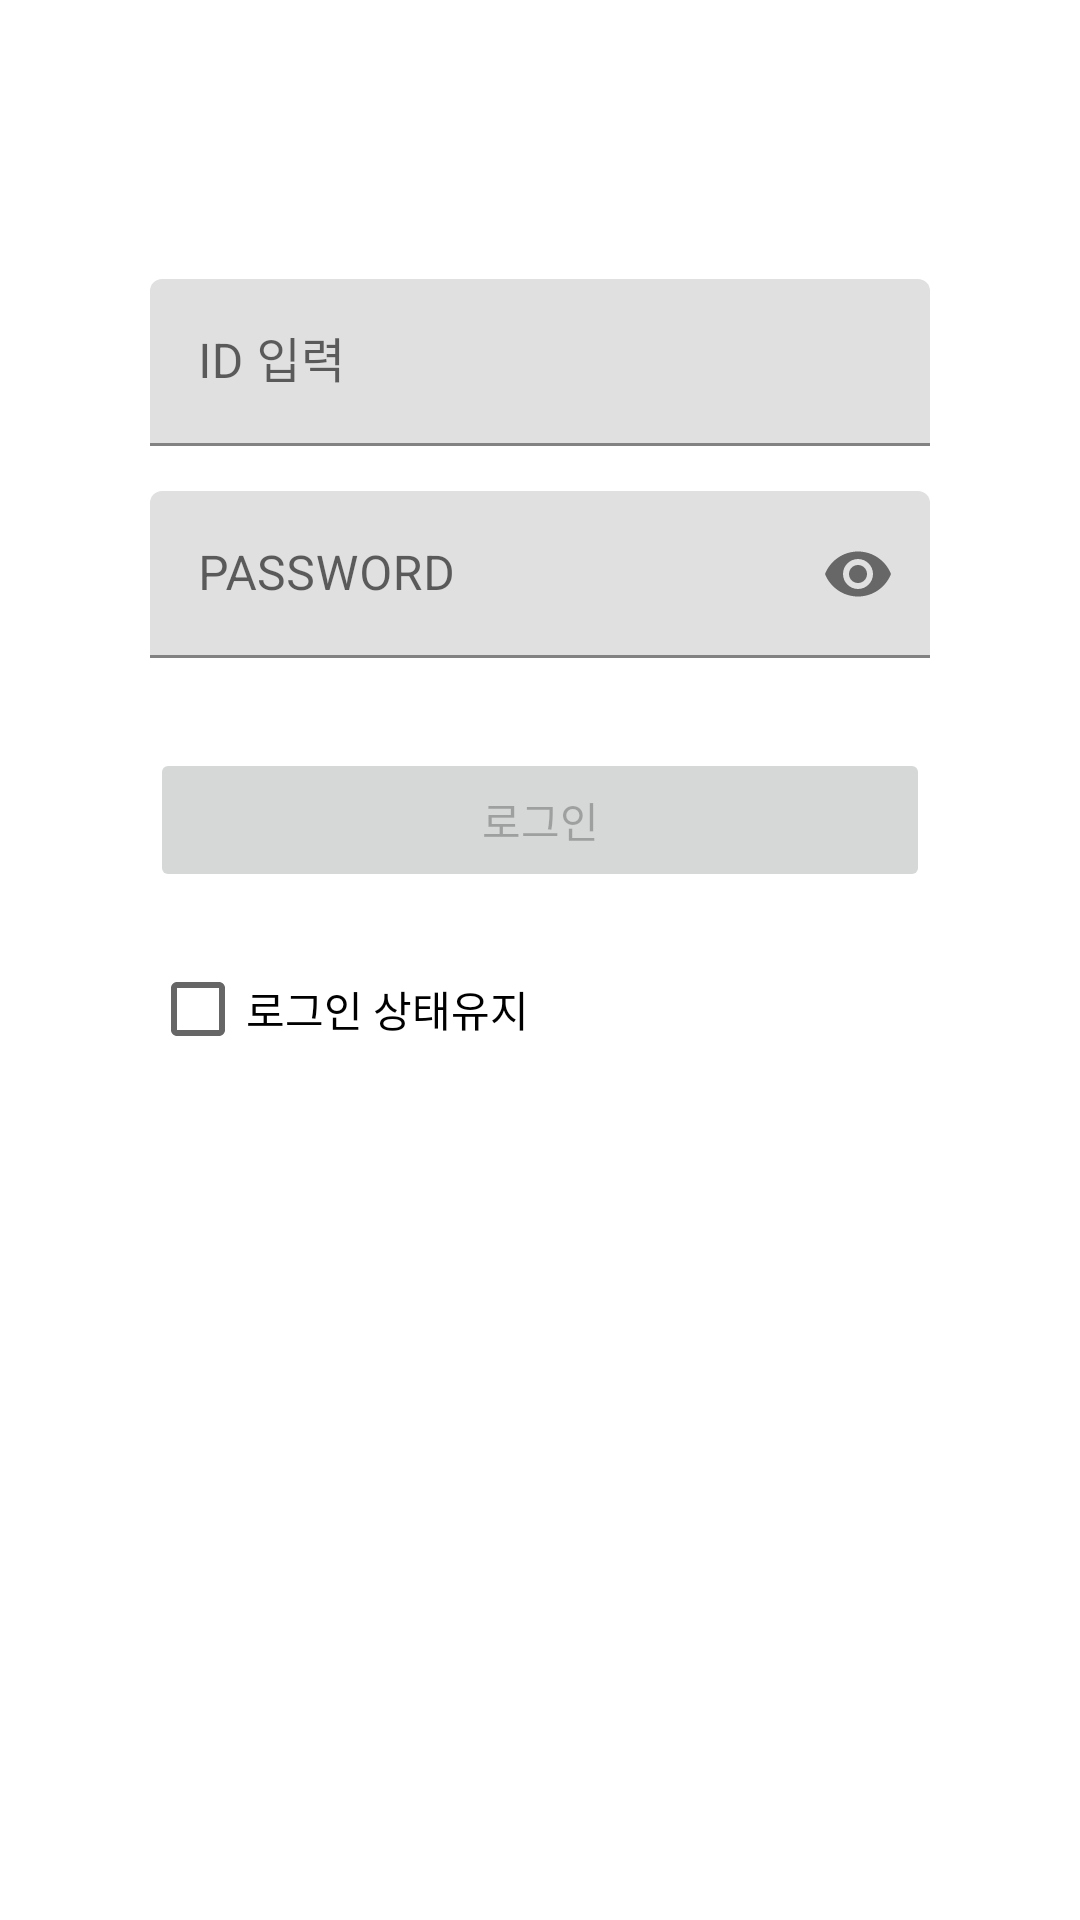

Android layout source for this screen:
<!-- AndroidManifest.xml: application theme Theme.Androidstudy -->
<!-- res/layout/activity_login.xml -->
<?xml version="1.0" encoding="utf-8"?>
<layout xmlns:android="http://schemas.android.com/apk/res/android"
    xmlns:app="http://schemas.android.com/apk/res-auto"
    xmlns:tools="http://schemas.android.com/tools">

    <data>

    </data>

    <androidx.constraintlayout.widget.ConstraintLayout
        android:layout_width="match_parent"
        android:layout_height="match_parent"
        android:padding="50dp"
        tools:context=".ui.login.LoginActivity">

        
        <com.google.android.material.textfield.TextInputLayout
            android:id="@+id/layout_id"
            android:layout_width="0dp"
            android:layout_height="wrap_content"
            android:layout_marginTop="43dp"
            android:hint="@string/prompt_id"
            android:minHeight="45dp"
            app:endIconMode="clear_text"
            app:layout_constraintEnd_toEndOf="parent"
            app:layout_constraintStart_toStartOf="parent"
            app:layout_constraintTop_toTopOf="parent"
            app:layout_constraintVertical_bias="0.5">

            <com.google.android.material.textfield.TextInputEditText
                android:id="@+id/et_id"
                android:layout_width="match_parent"
                android:layout_height="wrap_content"
                android:selectAllOnFocus="true" />
        </com.google.android.material.textfield.TextInputLayout>

        <com.google.android.material.textfield.TextInputLayout
            android:id="@+id/layout_pwd"
            android:layout_width="0dp"
            android:layout_height="wrap_content"
            android:layout_marginTop="15dp"
            android:hint="@string/prompt_pwd"
            app:endIconMode="password_toggle"
            app:layout_constraintEnd_toEndOf="parent"
            app:layout_constraintStart_toStartOf="parent"
            app:layout_constraintTop_toBottomOf="@+id/layout_id"
            app:layout_constraintVertical_bias="0.5">

            <com.google.android.material.textfield.TextInputEditText
                android:id="@+id/et_pwd"
                android:layout_width="match_parent"
                android:layout_height="wrap_content"
                android:imeOptions="actionDone"
                android:inputType="textPassword"
                android:selectAllOnFocus="true" />
        </com.google.android.material.textfield.TextInputLayout>

        <Button
            android:id="@+id/btn_login"
            android:layout_width="0dp"
            android:layout_height="wrap_content"
            android:layout_gravity="start"
            android:layout_marginTop="30dp"
            android:layout_marginBottom="15dp"
            android:enabled="false"
            android:text="@string/action_sign_in"
            app:layout_constraintEnd_toEndOf="parent"
            app:layout_constraintStart_toStartOf="parent"
            app:layout_constraintTop_toBottomOf="@+id/layout_pwd"
            app:layout_constraintVertical_bias="0.2" />

        <CheckBox
            android:id="@+id/chk_auto_login"
            android:layout_width="wrap_content"
            android:layout_height="0dp"
            android:layout_marginTop="15dp"
            android:layout_weight="1"
            android:gravity="center_vertical"
            android:text="@string/auto_login"
            app:layout_constraintStart_toStartOf="parent"
            app:layout_constraintTop_toBottomOf="@id/btn_login" />
    </androidx.constraintlayout.widget.ConstraintLayout>
</layout>
<!-- resources referenced by this layout -->
<resources>
  <string name="action_sign_in">로그인</string>
  <string name="auto_login">로그인 상태유지</string>
  <string name="prompt_id">ID 입력</string>
  <string name="prompt_pwd">PASSWORD</string>
  <style name="Theme.Androidstudy" parent="Theme.MaterialComponents.DayNight.DarkActionBar">
          
          <item name="colorPrimary">@color/purple_500</item>
          <item name="colorPrimaryVariant">@color/purple_700</item>
          <item name="colorOnPrimary">@color/white</item>
          
          <item name="colorSecondary">@color/teal_200</item>
          <item name="colorSecondaryVariant">@color/teal_700</item>
          <item name="colorOnSecondary">@color/black</item>
          
          <item name="android:statusBarColor">?attr/colorPrimaryVariant</item>
          
      </style>
  <!-- not gathered from this repository: default colours our renderer supplied (Android Studio template values) -->
  <color name="purple_500">#FF6200EE</color>
  <color name="purple_700">#FF3700B3</color>
  <color name="teal_200">#FF03DAC5</color>
  <color name="teal_700">#FF018786</color>
  <color name="black">#FF000000</color>
  <color name="white">#FFFFFFFF</color>
</resources>
